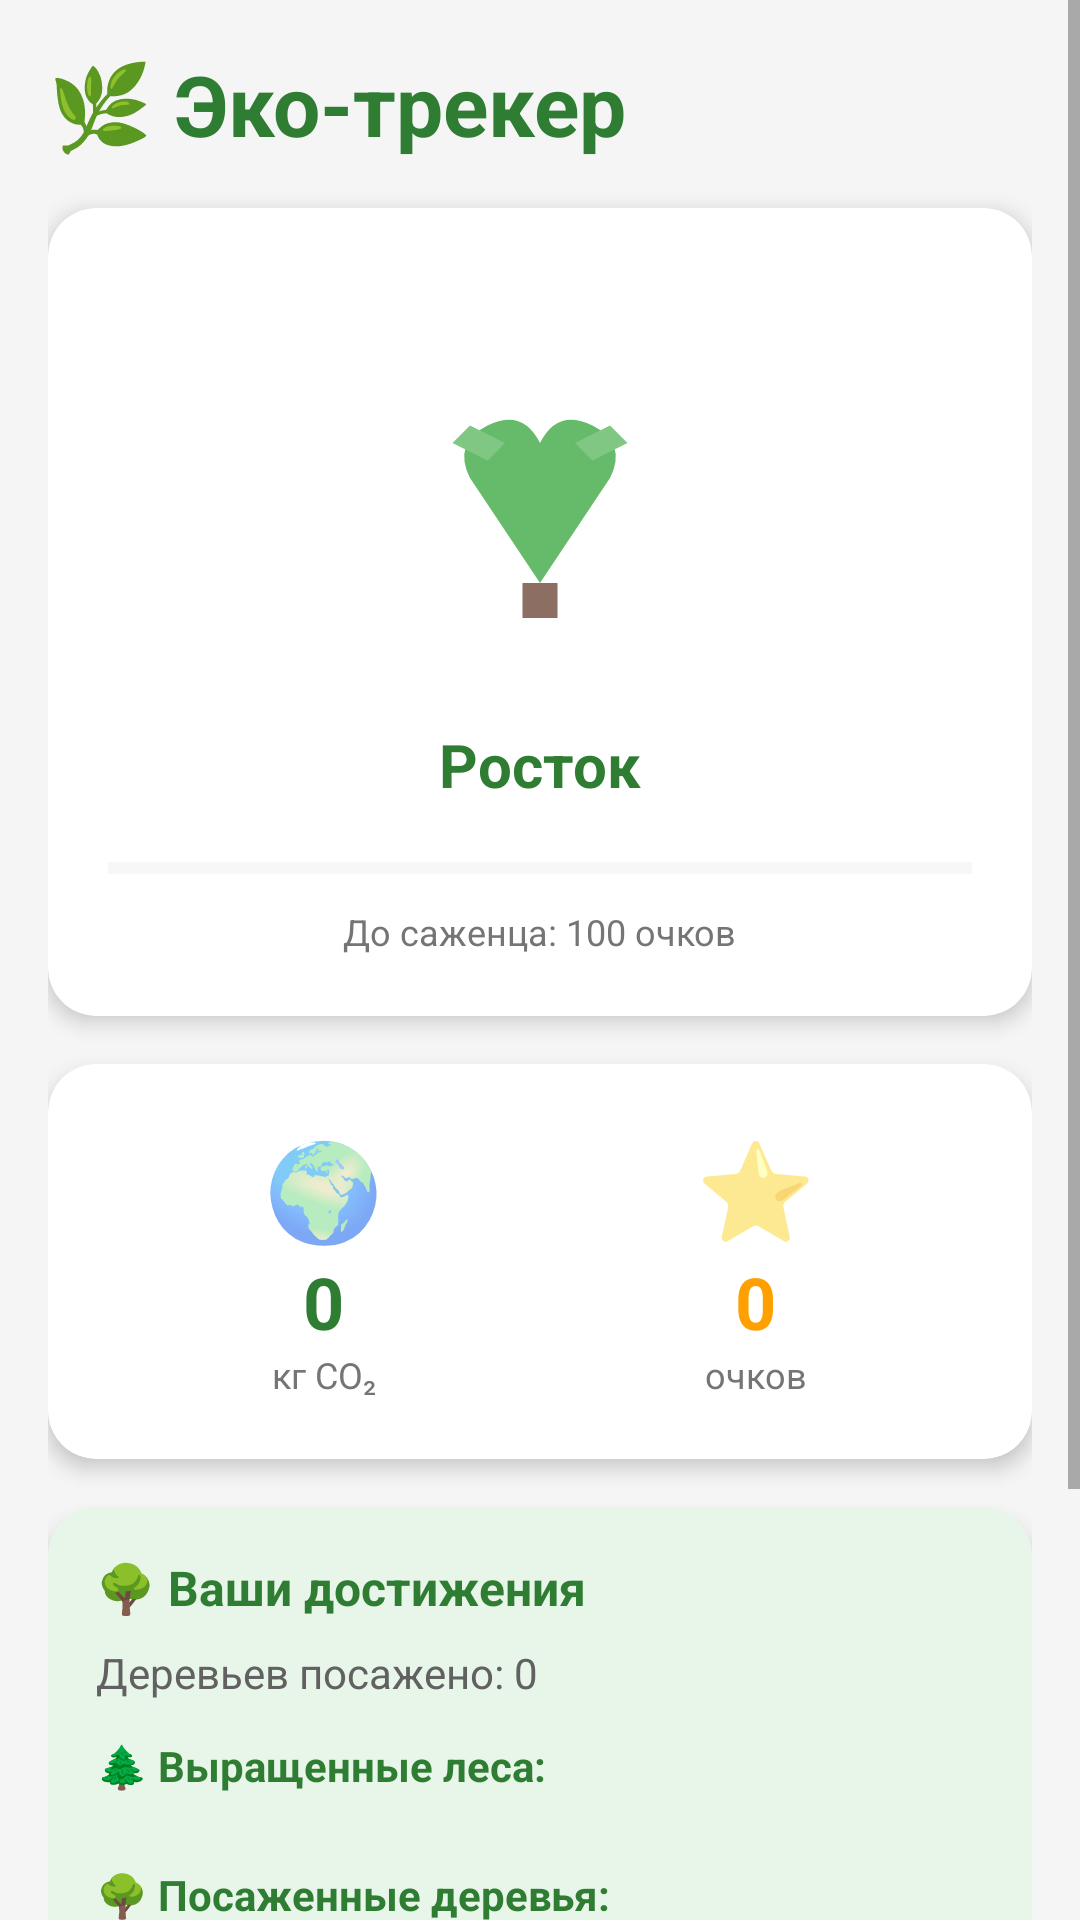

Android layout source for this screen:
<!-- AndroidManifest.xml: application theme Theme.EcoTracker -->
<!-- res/layout/fragment_home.xml -->
<?xml version="1.0" encoding="utf-8"?>
<ScrollView xmlns:android="http://schemas.android.com/apk/res/android"
    xmlns:app="http://schemas.android.com/apk/res-auto"
    android:layout_width="match_parent"
    android:layout_height="match_parent"
    android:background="#F5F5F5">

    <LinearLayout
        android:layout_width="match_parent"
        android:layout_height="wrap_content"
        android:orientation="vertical"
        android:padding="16dp">

        <TextView
            android:layout_width="wrap_content"
            android:layout_height="wrap_content"
            android:text="🌿 Эко-трекер"
            android:textSize="28sp"
            android:textStyle="bold"
            android:textColor="#2E7D32"
            android:layout_marginBottom="16dp" />

        <androidx.cardview.widget.CardView
            android:layout_width="match_parent"
            android:layout_height="wrap_content"
            app:cardCornerRadius="16dp"
            app:cardElevation="4dp"
            android:layout_marginBottom="16dp">

            <LinearLayout
                android:layout_width="match_parent"
                android:layout_height="wrap_content"
                android:orientation="vertical"
                android:padding="20dp"
                android:gravity="center">

                <ImageView
                    android:id="@+id/iv_tree"
                    android:layout_width="140dp"
                    android:layout_height="140dp"
                    android:src="@drawable/ic_sprout" />

                <TextView
                    android:id="@+id/tv_level"
                    android:layout_width="wrap_content"
                    android:layout_height="wrap_content"
                    android:text="Росток"
                    android:textSize="20sp"
                    android:textStyle="bold"
                    android:textColor="#2E7D32"
                    android:layout_marginTop="12dp" />

                <ProgressBar
                    android:id="@+id/progress"
                    style="?android:attr/progressBarStyleHorizontal"
                    android:layout_width="match_parent"
                    android:layout_height="10dp"
                    android:layout_marginTop="16dp"
                    android:progressTint="#4CAF50"
                    android:progressBackgroundTint="#E0E0E0" />

                <TextView
                    android:id="@+id/tv_message"
                    android:layout_width="wrap_content"
                    android:layout_height="wrap_content"
                    android:text="До саженца: 100 очков"
                    android:textSize="12sp"
                    android:textColor="#757575"
                    android:layout_marginTop="8dp" />

            </LinearLayout>
        </androidx.cardview.widget.CardView>

        <androidx.cardview.widget.CardView
            android:layout_width="match_parent"
            android:layout_height="wrap_content"
            app:cardCornerRadius="16dp"
            app:cardElevation="4dp"
            android:layout_marginBottom="16dp">

            <LinearLayout
                android:layout_width="match_parent"
                android:layout_height="wrap_content"
                android:orientation="horizontal"
                android:padding="20dp">

                <LinearLayout
                    android:layout_width="0dp"
                    android:layout_height="wrap_content"
                    android:layout_weight="1"
                    android:orientation="vertical"
                    android:gravity="center">

                    <TextView
                        android:layout_width="wrap_content"
                        android:layout_height="wrap_content"
                        android:text="🌍"
                        android:textSize="32sp" />

                    <TextView
                        android:id="@+id/tv_co2"
                        android:layout_width="wrap_content"
                        android:layout_height="wrap_content"
                        android:text="0"
                        android:textSize="24sp"
                        android:textStyle="bold"
                        android:textColor="#2E7D32" />

                    <TextView
                        android:layout_width="wrap_content"
                        android:layout_height="wrap_content"
                        android:text="кг CO₂"
                        android:textSize="12sp"
                        android:textColor="#757575" />

                </LinearLayout>

                <LinearLayout
                    android:layout_width="0dp"
                    android:layout_height="wrap_content"
                    android:layout_weight="1"
                    android:orientation="vertical"
                    android:gravity="center">

                    <TextView
                        android:layout_width="wrap_content"
                        android:layout_height="wrap_content"
                        android:text="⭐"
                        android:textSize="32sp" />

                    <TextView
                        android:id="@+id/tv_points"
                        android:layout_width="wrap_content"
                        android:layout_height="wrap_content"
                        android:text="0"
                        android:textSize="24sp"
                        android:textStyle="bold"
                        android:textColor="#FFA000" />

                    <TextView
                        android:layout_width="wrap_content"
                        android:layout_height="wrap_content"
                        android:text="очков"
                        android:textSize="12sp"
                        android:textColor="#757575" />

                </LinearLayout>

            </LinearLayout>
        </androidx.cardview.widget.CardView>

        <androidx.cardview.widget.CardView
            android:layout_width="match_parent"
            android:layout_height="wrap_content"
            app:cardCornerRadius="16dp"
            app:cardElevation="4dp"
            android:layout_marginBottom="16dp"
            app:cardBackgroundColor="#E8F5E9">

            <LinearLayout
                android:layout_width="match_parent"
                android:layout_height="wrap_content"
                android:orientation="vertical"
                android:padding="16dp">

                <TextView
                    android:layout_width="wrap_content"
                    android:layout_height="wrap_content"
                    android:text="🌳 Ваши достижения"
                    android:textSize="16sp"
                    android:textStyle="bold"
                    android:textColor="#2E7D32"
                    android:layout_marginBottom="8dp" />

                <TextView
                    android:id="@+id/tv_planted_trees"
                    android:layout_width="wrap_content"
                    android:layout_height="wrap_content"
                    android:text="Деревьев посажено: 0"
                    android:textSize="14sp"
                    android:textColor="#616161"
                    android:layout_marginBottom="12dp" />

                <TextView
                    android:layout_width="wrap_content"
                    android:layout_height="wrap_content"
                    android:text="🌲 Выращенные леса:"
                    android:textSize="14sp"
                    android:textStyle="bold"
                    android:textColor="#2E7D32"
                    android:layout_marginBottom="8dp" />

                <HorizontalScrollView
                    android:layout_width="match_parent"
                    android:layout_height="wrap_content"
                    android:layout_marginBottom="16dp"
                    android:scrollbars="horizontal">

                    <LinearLayout
                        android:id="@+id/forests_container"
                        android:layout_width="wrap_content"
                        android:layout_height="wrap_content"
                        android:orientation="horizontal" />

                </HorizontalScrollView>

                <TextView
                    android:layout_width="wrap_content"
                    android:layout_height="wrap_content"
                    android:text="🌳 Посаженные деревья:"
                    android:textSize="14sp"
                    android:textStyle="bold"
                    android:textColor="#2E7D32"
                    android:layout_marginBottom="8dp" />

                <HorizontalScrollView
                    android:layout_width="match_parent"
                    android:layout_height="wrap_content"
                    android:scrollbars="horizontal">

                    <LinearLayout
                        android:id="@+id/trees_container"
                        android:layout_width="wrap_content"
                        android:layout_height="wrap_content"
                        android:orientation="horizontal" />

                </HorizontalScrollView>

            </LinearLayout>
        </androidx.cardview.widget.CardView>

        <androidx.cardview.widget.CardView
            android:layout_width="match_parent"
            android:layout_height="wrap_content"
            app:cardCornerRadius="16dp"
            app:cardElevation="4dp"
            app:cardBackgroundColor="@android:color/white">

            <LinearLayout
                android:layout_width="match_parent"
                android:layout_height="wrap_content"
                android:orientation="vertical"
                android:padding="16dp">

                <TextView
                    android:layout_width="wrap_content"
                    android:layout_height="wrap_content"
                    android:text="💡 Эко-совет дня"
                    android:textSize="18sp"
                    android:textStyle="bold"
                    android:textColor="#2E7D32"
                    android:layout_marginBottom="12dp" />

                <TextView
                    android:layout_width="wrap_content"
                    android:layout_height="wrap_content"
                    android:text="Каждые 1000 кг сэкономленного CO₂ мы сажаем настоящее дерево! 15 деревьев = 1 лес! Продолжайте в том же духе! 🌍"
                    android:textSize="14sp"
                    android:textColor="#424242"
                    android:lineSpacingExtra="4dp" />

            </LinearLayout>
        </androidx.cardview.widget.CardView>

    </LinearLayout>
</ScrollView>
<!-- resources referenced by this layout -->
<resources>
  <!-- drawable ic_sprout (drawable) -->
  <vector xmlns:android="http://schemas.android.com/apk/res/android"
      android:width="120dp"
      android:height="120dp"
      android:viewportWidth="24"
      android:viewportHeight="24">
  
      <path
          android:fillColor="#8D6E63"
          android:pathData="M11,20 L11,18 L13,18 L13,20 Z" />
  
      <path
          android:fillColor="#66BB6A"
          android:pathData="M12,18 Q10,15 8,12 Q7,10 9,9 Q11,8 12,10 Q13,8 15,9 Q17,10 16,12 Q14,15 12,18 Z" />
  
      <path
          android:fillColor="#81C784"
          android:pathData="M9,11 L7,10 L8,9 L10,10 Z" />
  
      <path
          android:fillColor="#81C784"
          android:pathData="M15,11 L17,10 L16,9 L14,10 Z" />
  
  </vector>
  <style name="Theme.EcoTracker" parent="Theme.MaterialComponents.DayNight.NoActionBar">
          <item name="colorPrimary">@color/green_primary</item>
          <item name="colorPrimaryVariant">@color/green_light</item>
          <item name="colorOnPrimary">@color/white</item>
          <item name="android:statusBarColor">@color/green_primary</item>
      </style>
  <color name="green_primary">#2E7D32</color>
  <color name="green_light">#4CAF50</color>
  <color name="white">#FFFFFFFF</color>
</resources>
